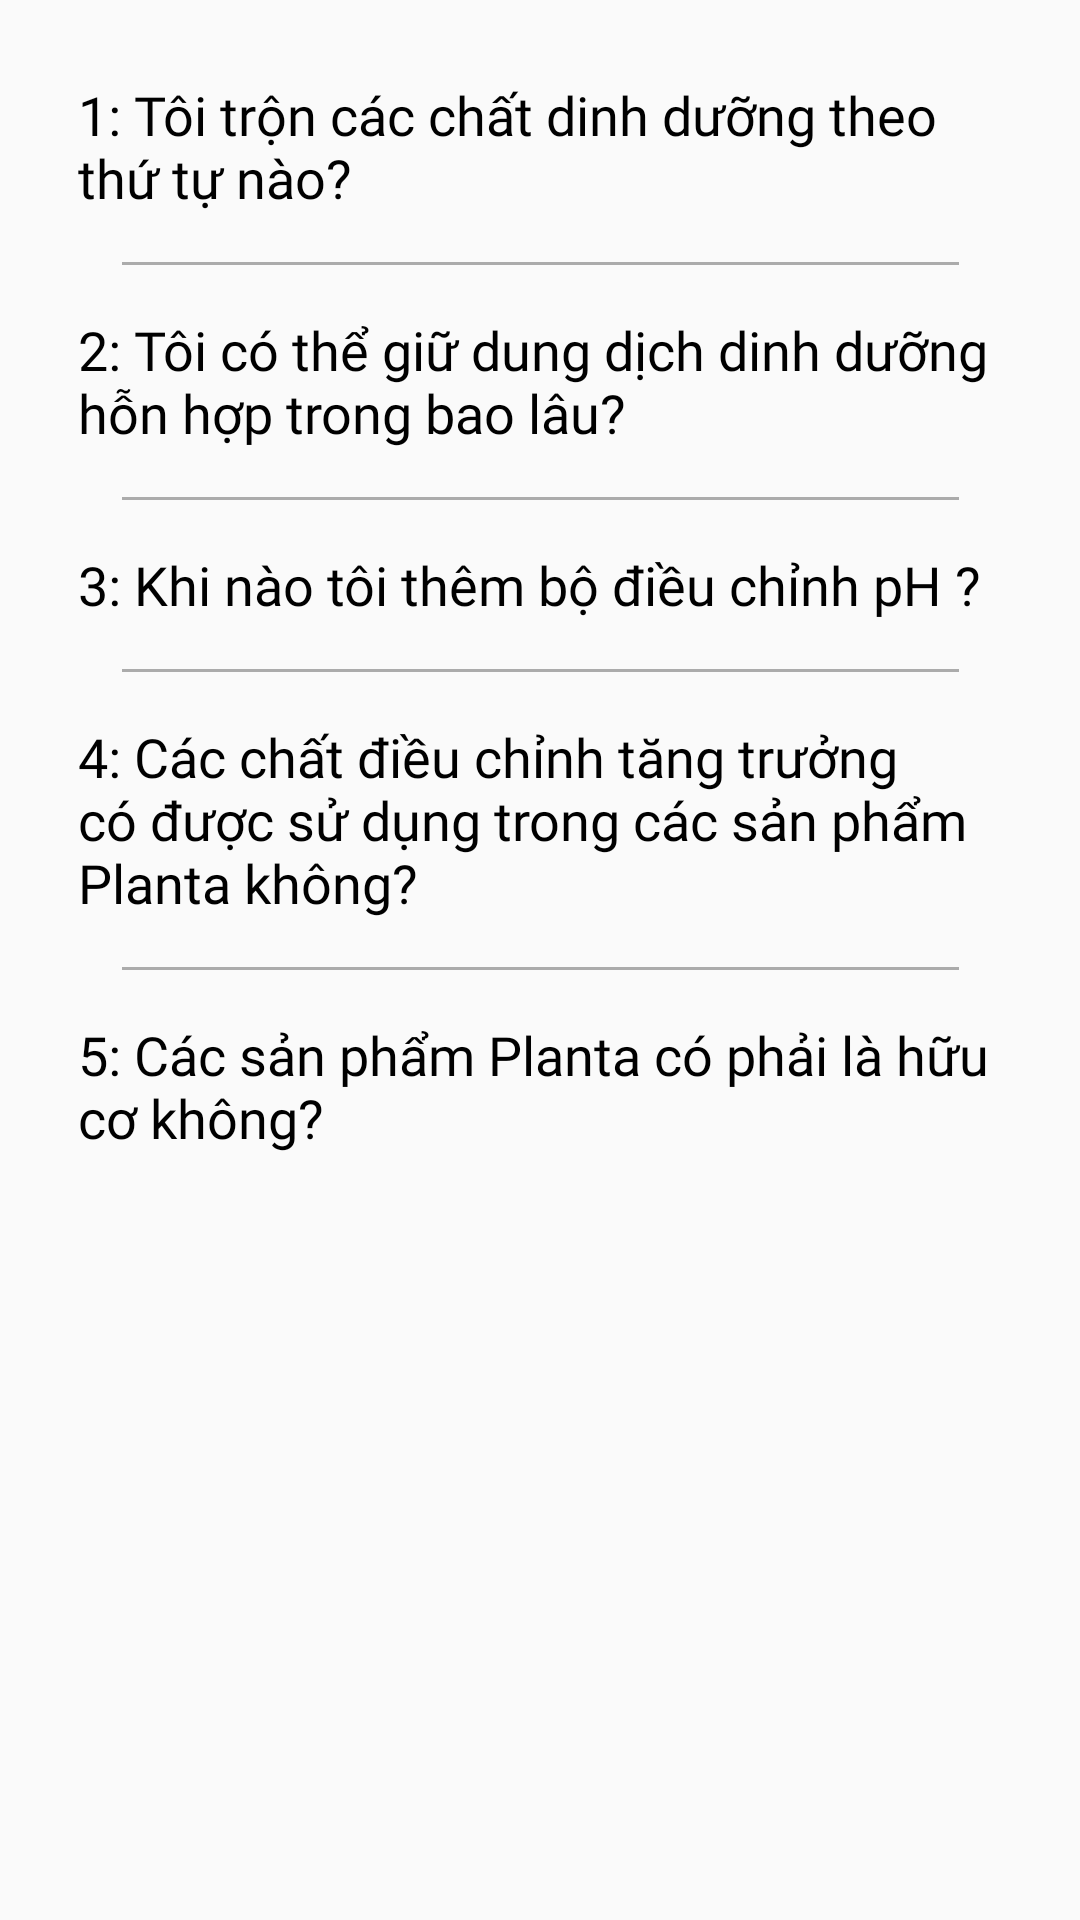

Here is an Android app screen rendered from its layout file. Give the layout XML and the strings, colors and styles it references.
<!-- AndroidManifest.xml: application theme Theme.Ass_ADR_API -->
<!-- res/layout/activity_qand_aactivity.xml -->
<?xml version="1.0" encoding="utf-8"?>
<ScrollView xmlns:android="http://schemas.android.com/apk/res/android"
    xmlns:tools="http://schemas.android.com/tools"
    android:layout_width="match_parent"
    android:layout_height="match_parent">
    <LinearLayout
        xmlns:android="http://schemas.android.com/apk/res/android"
        xmlns:tools="http://schemas.android.com/tools"
        android:layout_width="match_parent"
        android:layout_height="match_parent"
        android:orientation="vertical"
        android:layout_margin="10dp"
        tools:context=".Activity.QandAActivity">
        <TextView
            android:id="@+id/main_content_text_view"
            android:layout_width="wrap_content"
            android:layout_height="wrap_content"
            android:text="1: Tôi trộn các chất dinh dưỡng theo thứ tự nào?"
            android:padding="16dp"
            android:textSize="18sp"
            android:textColor="#000"
            android:fontFamily="@font/font1"
            android:textIsSelectable="true"/>

        <TextView
            android:id="@+id/detail_content_text_view"
            android:layout_width="wrap_content"
            android:layout_height="wrap_content"
            android:text="A, B, C, D, F rồi line E Root Igniter. Nên pha vào xô và cho máy sục oxy vào thì khơi pha dd sẽ tan đều."
            android:padding="16dp"
            android:textSize="16sp"
            android:visibility="gone"
            android:textAlignment="textStart"
            android:lineSpacingExtra="8dp" />
        <ImageView
            android:layout_width="match_parent"
            android:layout_height="wrap_content"
            android:src="@drawable/line"
            />

    <TextView
        android:id="@+id/main2_content_text_view"
        android:layout_width="wrap_content"
        android:layout_height="wrap_content"
        android:fontFamily="@font/font1"
        android:padding="16dp"
        android:text="2: Tôi có thể giữ dung dịch dinh dưỡng hỗn hợp trong bao lâu?"
        android:textColor="#000"
        android:textIsSelectable="true"
        android:textSize="18sp" />

    <TextView
        android:id="@+id/detail2_content_text_view"
        android:layout_width="wrap_content"
        android:layout_height="wrap_content"
        android:text="Dinh dưỡng cao cấp nên ko có hạn sử dụng, chỉ cần bảo quản tốt dưới nhiệt độ mát, tránh ánh sáng trực tiếp là sẽ để được rất lâu, Để duy trì mức dinh dưỡng tối ưu, chúng tôi khuyên bạn nên thay đổi hồ chứa thuỷ canh của bạn sau mỗi 7 ngày, còn với thổ canh thì pha lần nào tưới lần đó, thừa thì bỏ lần sau pha mới. Đặc biệt có vi sinh Mycorrhizae có hạn sử dụng sau 2 năm kể từ ngày mua."
        android:padding="16dp"
        android:textSize="16sp"
        android:visibility="gone"
        android:textAlignment="textStart"
        android:lineSpacingExtra="8dp" />
        <ImageView
            android:layout_width="match_parent"
            android:layout_height="wrap_content"
            android:src="@drawable/line"
            />
    <TextView
        android:id="@+id/main3_content_text_view"
        android:layout_width="wrap_content"
        android:layout_height="wrap_content"
        android:text="3: Khi nào tôi thêm bộ điều chỉnh pH ?"
        android:padding="16dp"
        android:textSize="18sp"
        android:textColor="#000"
        android:fontFamily="@font/font1"
        android:textIsSelectable="true"/>

    <TextView
        android:id="@+id/detail3_content_text_view"
        android:layout_width="wrap_content"
        android:layout_height="wrap_content"
        android:text="Sau khi bạn thêm A-F nhưng trước khi bạn thêm line E Root Igniter vào thì phải căn chỉnh pH trước rồi. PH tối ưu là giữa 5,8-6,3, nấm rễ phát triển tốt hơn khi pH chuẩn, dinh dưỡng đủ. Bạn cần thêm 1 số công cụ bút đo nữa nhé."
        android:padding="16dp"
        android:textSize="16sp"
        android:visibility="gone"
        android:textAlignment="textStart"
        android:lineSpacingExtra="8dp" />
        <ImageView
            android:layout_width="match_parent"
            android:layout_height="wrap_content"
            android:src="@drawable/line"
            />
    <TextView
        android:id="@+id/main4_content_text_view"
        android:layout_width="wrap_content"
        android:layout_height="wrap_content"
        android:text="4: Các chất điều chỉnh tăng trưởng có được sử dụng trong các sản phẩm Planta không?"
        android:padding="16dp"
        android:textSize="18sp"
        android:textColor="#000"
        android:fontFamily="@font/font1"
        android:textIsSelectable="true"/>

    <TextView
        android:id="@+id/detail4_content_text_view"
        android:layout_width="wrap_content"
        android:layout_height="wrap_content"
        android:text="Không. Chúng tôi không sử dụng bất kỳ chất điều chỉnh tăng trưởng nào trong dòng Nutrient của mình. Điều này bao gồm Paclobutrazol và Daminozide, được chứng minh là có ảnh hưởng tiêu cực đến sức khỏe khi con người ăn phải, đặc biệt là Ung Thư."
        android:padding="16dp"
        android:textSize="16sp"
        android:visibility="gone"
        android:textAlignment="textStart"
        android:lineSpacingExtra="8dp" />
        <ImageView
            android:layout_width="match_parent"
            android:layout_height="wrap_content"
            android:src="@drawable/line"
            />
    <TextView
        android:id="@+id/main5_content_text_view"
        android:layout_width="wrap_content"
        android:layout_height="wrap_content"
        android:text="5: Các sản phẩm Planta có phải là hữu cơ không?"
        android:padding="16dp"
        android:textSize="18sp"
        android:textColor="#000"
        android:fontFamily="@font/font1"
        android:textIsSelectable="true"/>

    <TextView
        android:id="@+id/detail5_content_text_view"
        android:layout_width="wrap_content"
        android:layout_height="wrap_content"
        android:text="Các sản phẩm dinh dưỡng của chúng tôi là sự pha trộn của tất cả các thành phần hữu cơ và vô cơ tự nhiên, không chứa hormone, nước hoa, thuốc nhuộm hoặc chất điều hòa tăng trưởng. Chúng đã được thiết kế đặc biệt để tối đa hóa khả dụng sinh học của các chất dinh dưỡng để hấp thụ và hiệu quả tối ưu. Chúng tôi hiểu được sự hấp thụ của một khu vườn hữu cơ. Quan trọng hơn, độ chính xác như vậy mang lại kết quả vượt trội với một giải pháp hoàn toàn hữu cơ. Chúng tôi tiếp tục phát triển các sản phẩm hữu cơ để thử nghiệm và sẽ cung cấp cho các thị trường dựa trên những kết quả chúng tôi thu thập được ."
        android:padding="16dp"
        android:textSize="16sp"
        android:visibility="gone"
        android:textAlignment="textStart"
        android:lineSpacingExtra="8dp" />
    </LinearLayout>
</ScrollView>
<!-- resources referenced by this layout -->
<resources>
  <!-- drawable line: png bitmap (drawable, 135 bytes) -->
  <style name="Theme.Ass_ADR_API" parent="Base.Theme.Ass_ADR_API" />
  <style name="Base.Theme.Ass_ADR_API" parent="Theme.AppCompat.DayNight.NoActionBar">
          
          
      </style>
</resources>
